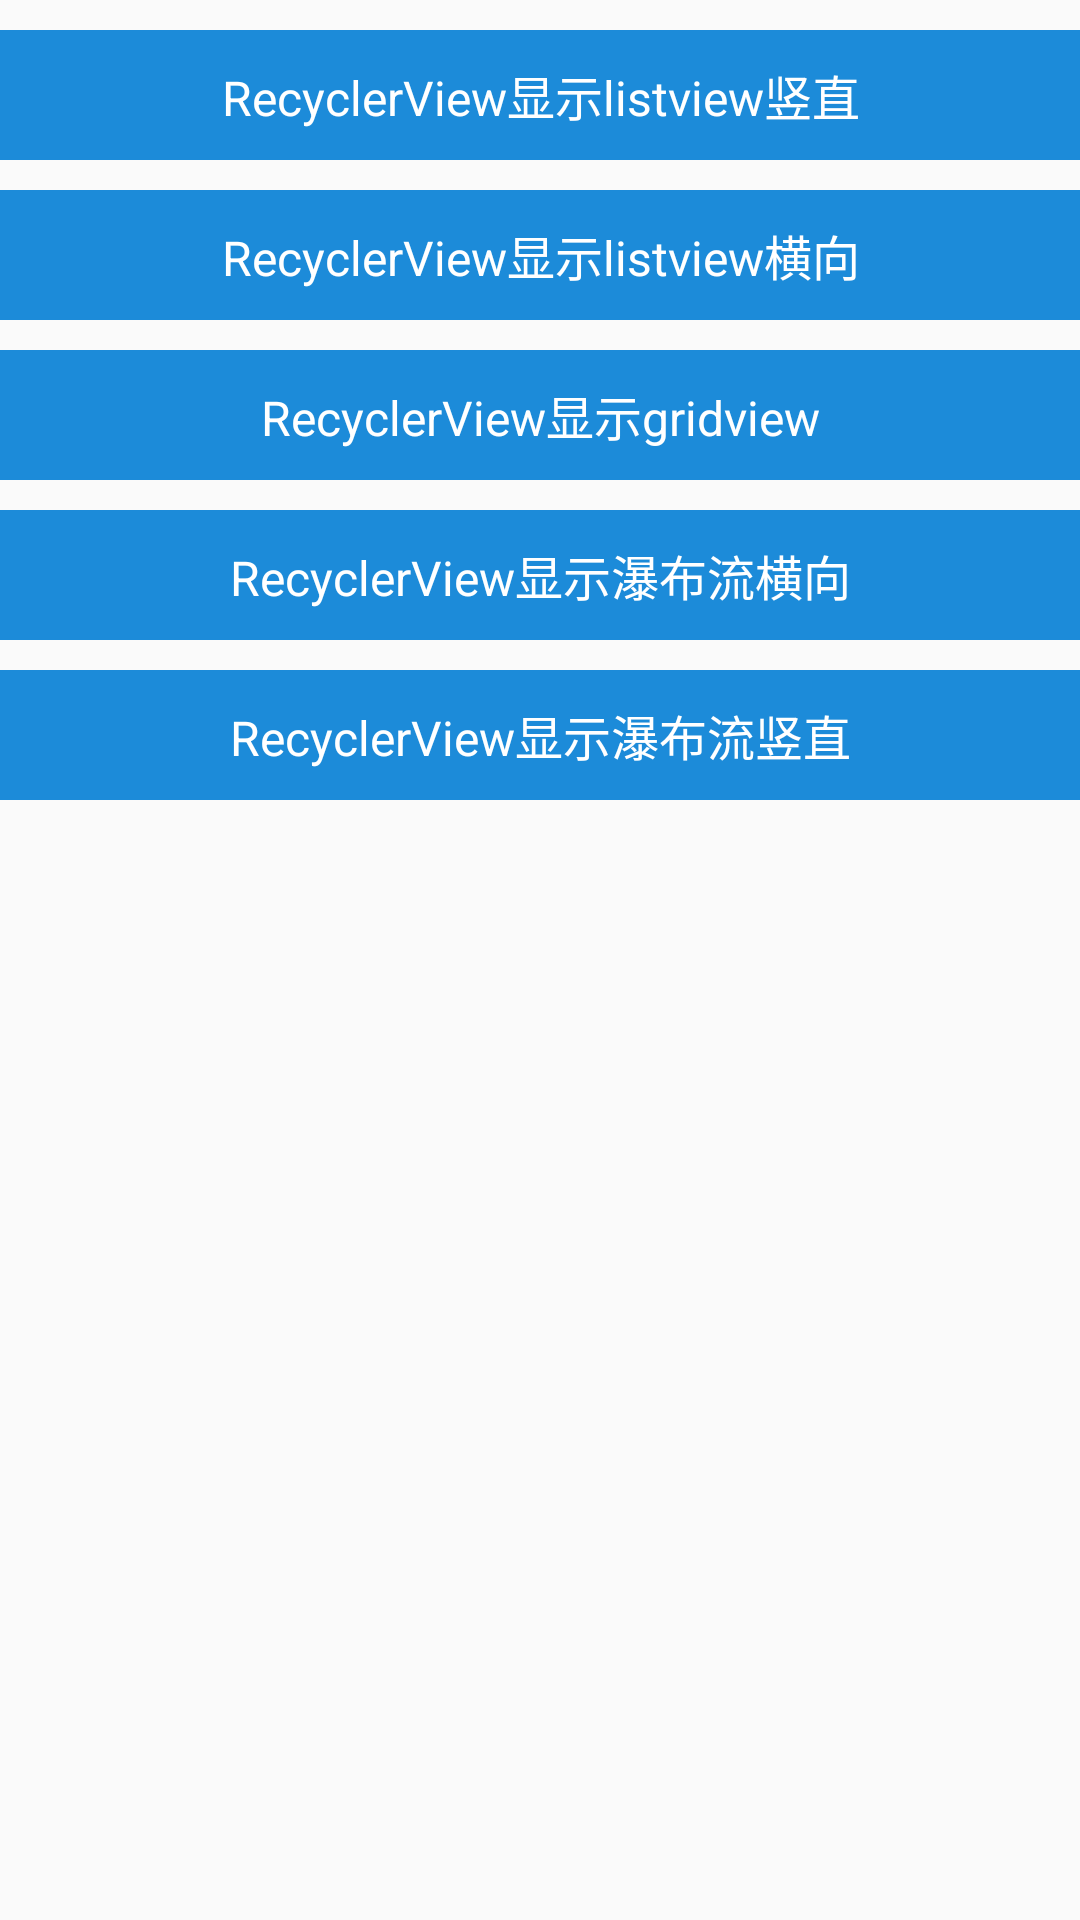

Layout XML and referenced resources for this Android screen:
<!-- AndroidManifest.xml: application theme AppTheme -->
<!-- res/layout/activity_recycler.xml -->
<?xml version="1.0" encoding="utf-8"?>
<LinearLayout xmlns:android="http://schemas.android.com/apk/res/android"
    xmlns:tools="http://schemas.android.com/tools"
    android:layout_width="match_parent"
    android:layout_height="match_parent"
    android:orientation="vertical"
    android:paddingBottom="@dimen/activity_vertical_margin"
    android:paddingLeft="@dimen/activity_horizontal_margin"
    android:paddingRight="@dimen/activity_horizontal_margin"
    android:paddingTop="@dimen/activity_vertical_margin"
    tools:context="com.panda.demogathers.activity.liebiao.RecyclerActivity">

    <TextView
        android:id="@+id/tv_recycler_listview_s"
        android:layout_width="match_parent"
        android:layout_height="wrap_content"
        android:layout_marginTop="10dp"
        android:background="@color/blue"
        android:gravity="center_horizontal"
        android:paddingBottom="10dp"
        android:paddingTop="10dp"
        android:text="@string/tv_recycler_listview_s"
        android:textColor="@color/white"
        android:textSize="16sp" />
    <TextView
        android:id="@+id/tv_recycler_listview_h"
        android:layout_width="match_parent"
        android:layout_height="wrap_content"
        android:layout_marginTop="10dp"
        android:background="@color/blue"
        android:gravity="center_horizontal"
        android:paddingBottom="10dp"
        android:paddingTop="10dp"
        android:text="@string/tv_recycler_listview_h"
        android:textColor="@color/white"
        android:textSize="16sp" />

    <TextView
        android:id="@+id/tv_recycler_gridview"
        android:layout_width="match_parent"
        android:layout_height="wrap_content"
        android:layout_marginTop="10dp"
        android:background="@color/blue"
        android:gravity="center_horizontal"
        android:paddingBottom="10dp"
        android:paddingTop="10dp"
        android:text="@string/tv_recycler_gridview"
        android:textColor="@color/white"
        android:textSize="16sp" />
    <TextView
        android:id="@+id/tv_recycler_strag"
        android:layout_width="match_parent"
        android:layout_height="wrap_content"
        android:layout_marginTop="10dp"
        android:background="@color/blue"
        android:gravity="center_horizontal"
        android:paddingBottom="10dp"
        android:paddingTop="10dp"
        android:text="@string/tv_recycler_strag"
        android:textColor="@color/white"
        android:textSize="16sp" />
    <TextView
        android:id="@+id/tv_recycler_strager"
        android:layout_width="match_parent"
        android:layout_height="wrap_content"
        android:layout_marginTop="10dp"
        android:background="@color/blue"
        android:gravity="center_horizontal"
        android:paddingBottom="10dp"
        android:paddingTop="10dp"
        android:text="@string/tv_recycler_strager"
        android:textColor="@color/white"
        android:textSize="16sp" />


</LinearLayout>
<!-- resources referenced by this layout -->
<resources>
  <color name="blue">#1c8bd9</color>
  <color name="white">#FFFFFF</color>
  <string name="tv_recycler_gridview">RecyclerView显示gridview</string>
  <string name="tv_recycler_listview_h">RecyclerView显示listview横向</string>
  <string name="tv_recycler_listview_s">RecyclerView显示listview竖直</string>
  <string name="tv_recycler_strag">RecyclerView显示瀑布流横向</string>
  <string name="tv_recycler_strager">RecyclerView显示瀑布流竖直</string>
  <style name="AppTheme" parent="Theme.AppCompat.Light.DarkActionBar">
          
          <item name="colorPrimary">@color/colorPrimary</item>
          <item name="colorPrimaryDark">@color/colorPrimaryDark</item>
          <item name="colorAccent">@color/colorAccent</item>
          
      </style>
  <color name="colorPrimary">#3F51B5</color>
  <color name="colorPrimaryDark">#303F9F</color>
  <color name="colorAccent">#FF4081</color>
</resources>
